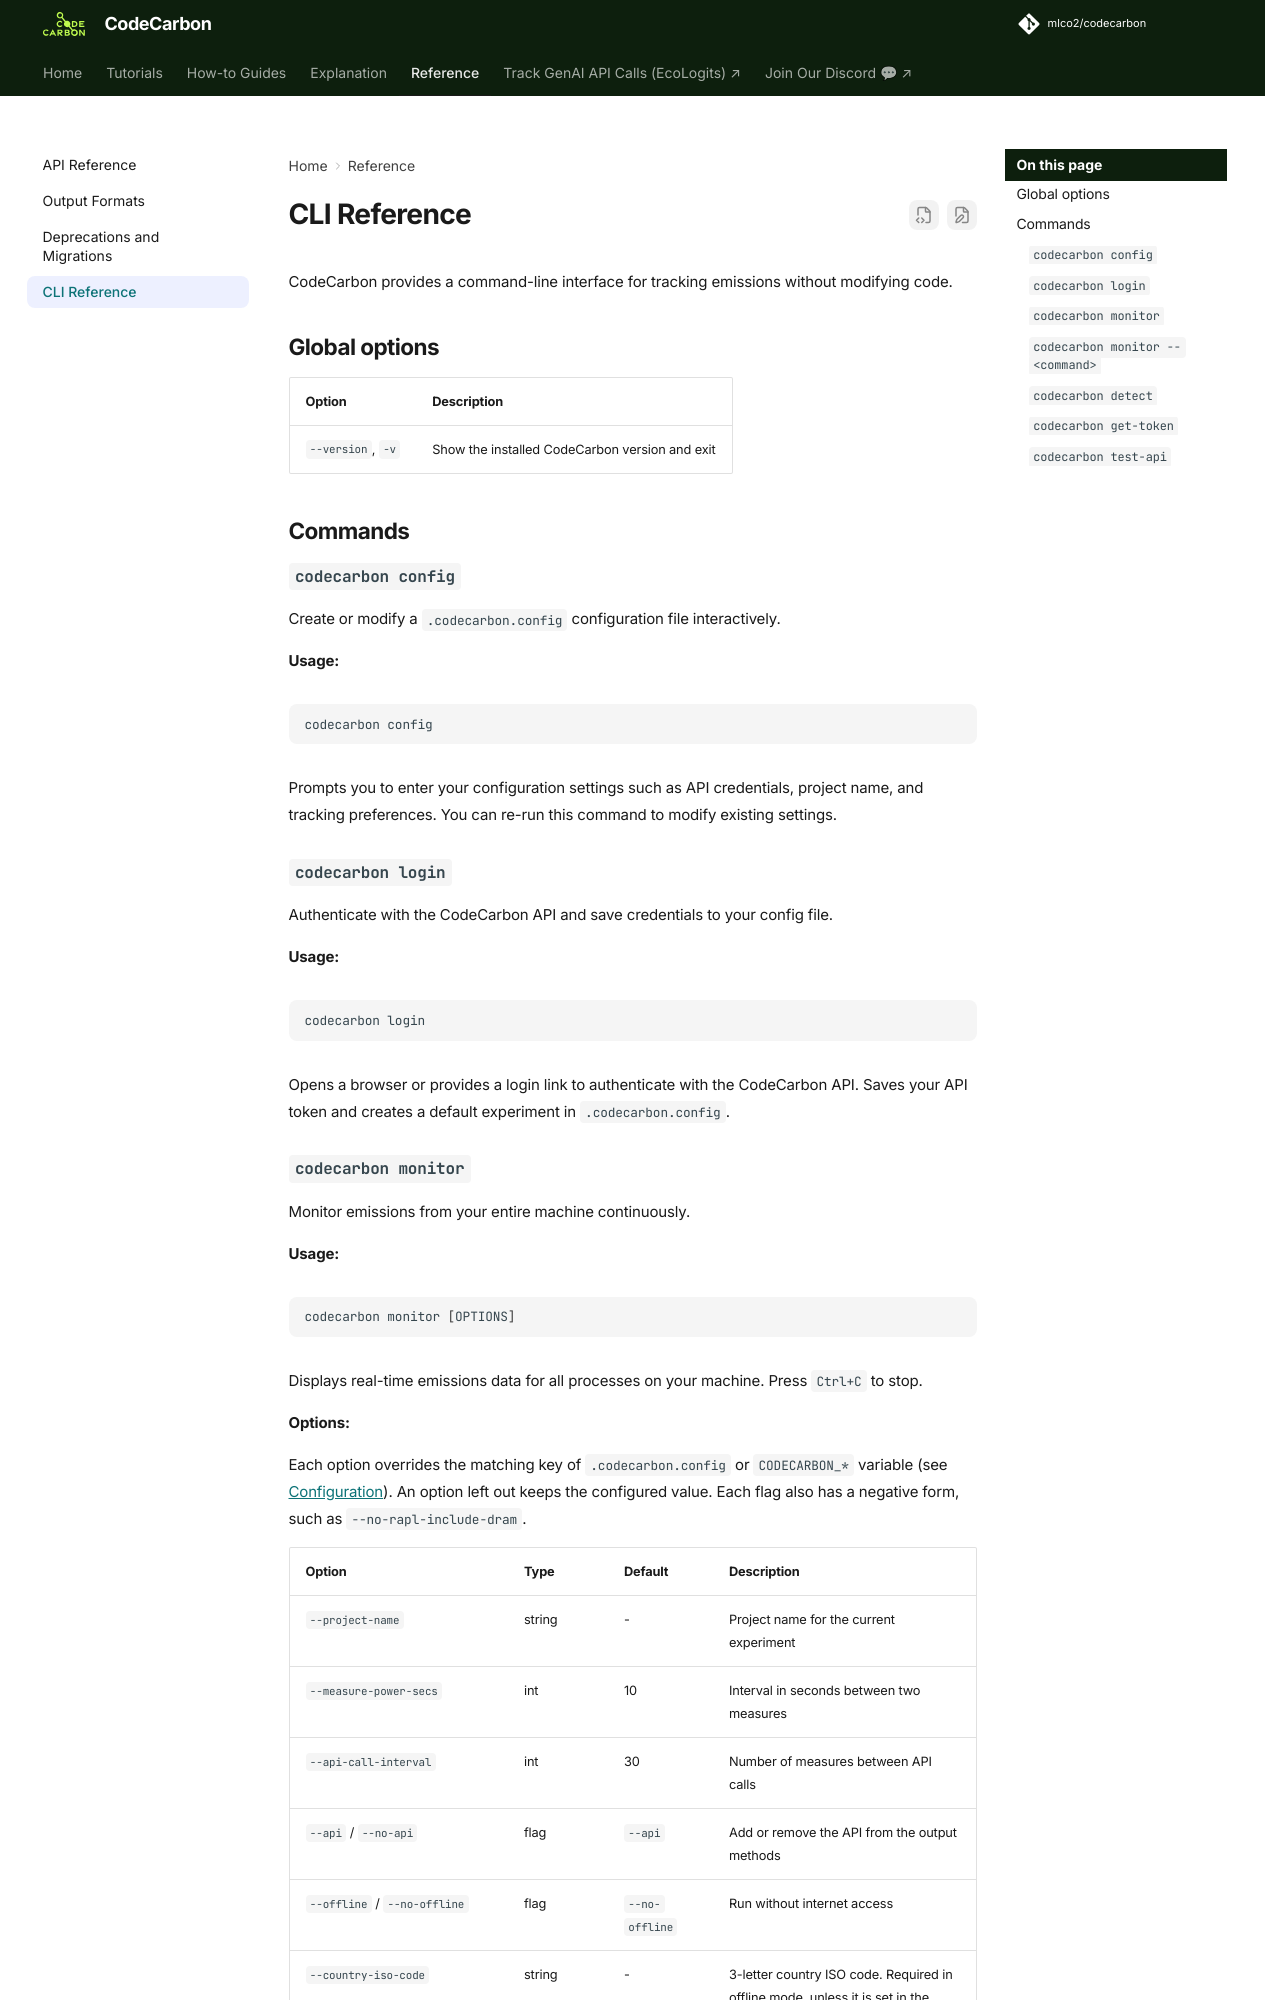

repository: mlco2/codecarbon · page: 3.3/reference/cli/index.html · generator: mkdocs

# CLI Reference

CodeCarbon provides a command-line interface for tracking emissions without modifying code.

## Global options

| Option | Description |
|--------|-------------|
| `--version`, `-v` | Show the installed CodeCarbon version and exit |

## Commands

### `codecarbon config`

Create or modify a `.codecarbon.config` configuration file interactively.

**Usage:**
```bash
codecarbon config
```

Prompts you to enter your configuration settings such as API credentials, project name, and tracking preferences. You can re-run this command to modify existing settings.

### `codecarbon login`

Authenticate with the CodeCarbon API and save credentials to your config file.

**Usage:**
```bash
codecarbon login
```

Opens a browser or provides a login link to authenticate with the CodeCarbon API. Saves your API token and creates a default experiment in `.codecarbon.config`.
